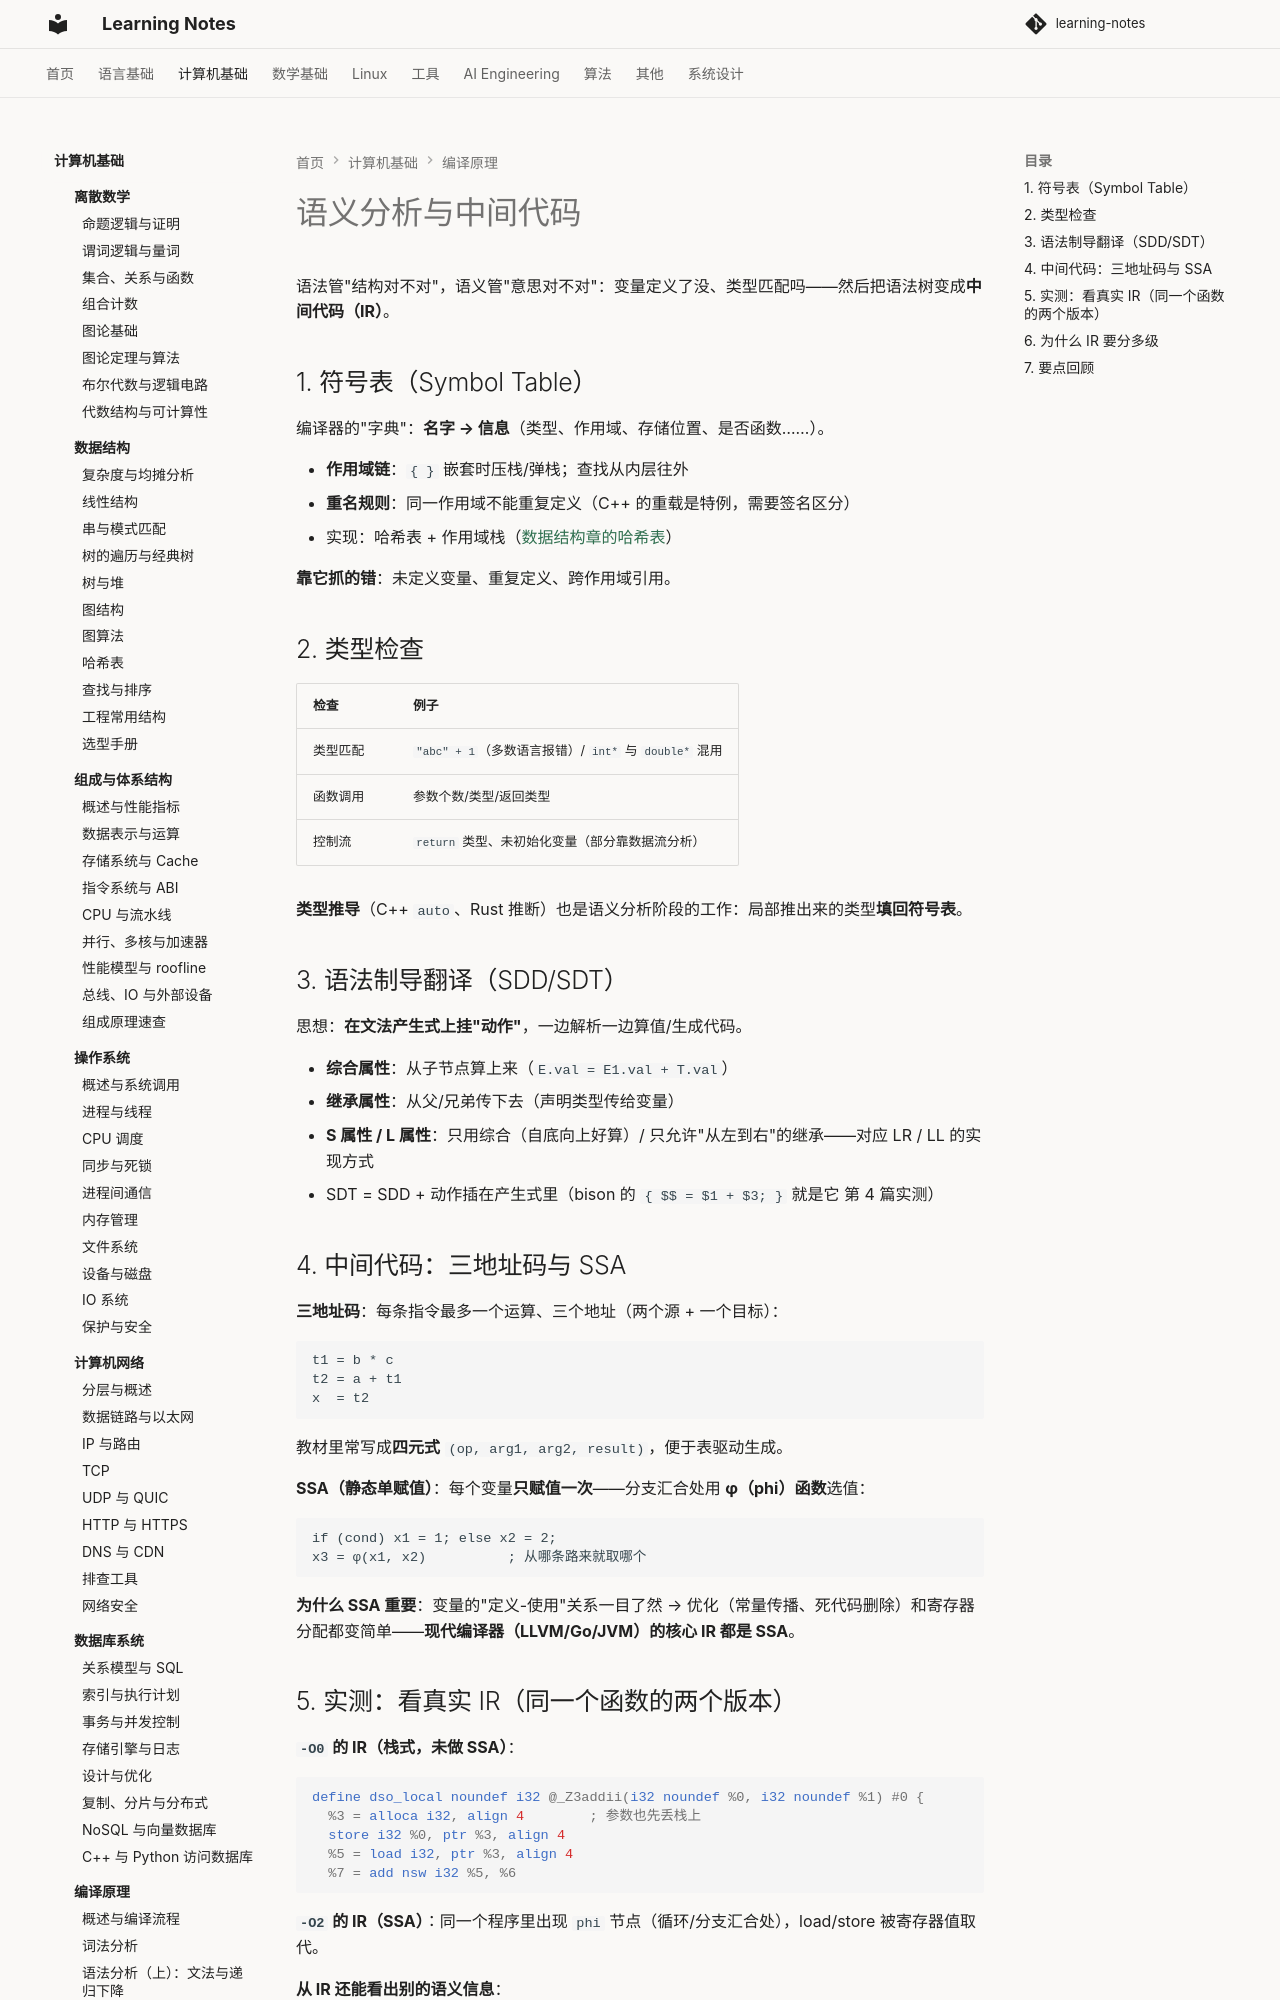

repository: handwan/learning-notes · page: 02-computer-basics/compiler/05-语义分析与中间代码/index.html · generator: mkdocs

# 语义分析与中间代码

语法管"结构对不对"，语义管"意思对不对"：变量定义了没、类型匹配吗——然后把语法树变成**中间代码（IR）**。

## 1. 符号表（Symbol Table）

编译器的"字典"：**名字 → 信息**（类型、作用域、存储位置、是否函数……）。

- **作用域链**：`{ }` 嵌套时压栈/弹栈；查找从内层往外
- **重名规则**：同一作用域不能重复定义（C++ 的重载是特例，需要签名区分）
- 实现：哈希表 + 作用域栈（[数据结构章的哈希表](../data-structure/08-哈希表.md)）

**靠它抓的错**：未定义变量、重复定义、跨作用域引用。

## 2. 类型检查

| 检查 | 例子 |
|------|------|
| 类型匹配 | `"abc" + 1`（多数语言报错）/ `int*` 与 `double*` 混用 |
| 函数调用 | 参数个数/类型/返回类型 |
| 控制流 | `return` 类型、未初始化变量（部分靠数据流分析） |

**类型推导**（C++ `auto`、Rust 推断）也是语义分析阶段的工作：局部推出来的类型**填回符号表**。

## 3. 语法制导翻译（SDD/SDT）

思想：**在文法产生式上挂"动作"**，一边解析一边算值/生成代码。

- **综合属性**：从子节点算上来（`E.val = E1.val + T.val`）
- **继承属性**：从父/兄弟传下去（声明类型传给变量）
- **S 属性 / L 属性**：只用综合（自底向上好算）/ 只允许"从左到右"的继承——对应 LR / LL 的实现方式
- SDT = SDD + 动作插在产生式里（bison 的 `{ $$ = $1 + $3; }` 就是它 第 4 篇实测）

## 4. 中间代码：三地址码与 SSA

**三地址码**：每条指令最多一个运算、三个地址（两个源 + 一个目标）：

```
t1 = b * c
t2 = a + t1
x  = t2
```

教材里常写成**四元式** `(op, arg1, arg2, result)`，便于表驱动生成。

**SSA（静态单赋值）**：每个变量**只赋值一次**——分支汇合处用 **φ（phi）函数**选值：

```
if (cond) x1 = 1; else x2 = 2;
x3 = φ(x1, x2)          ; 从哪条路来就取哪个
```

**为什么 SSA 重要**：变量的"定义-使用"关系一目了然 → 优化（常量传播、死代码删除）和寄存器分配都变简单——**现代编译器（LLVM/Go/JVM）的核心 IR 都是 SSA**。
